Run: headless pygame with SDL's dummy video driver; simulated clock (each Clock.tick advances the game by its frame time, no real sleeping); random seed 0; keys injected as events and as key.get_pressed() state; no mouse input.
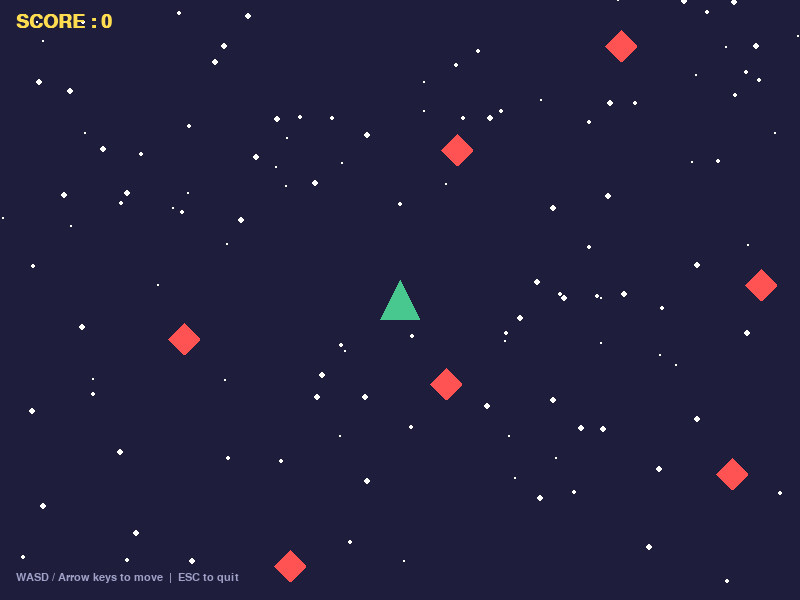
Frame 1 of 4 · flips 1–60 · no input
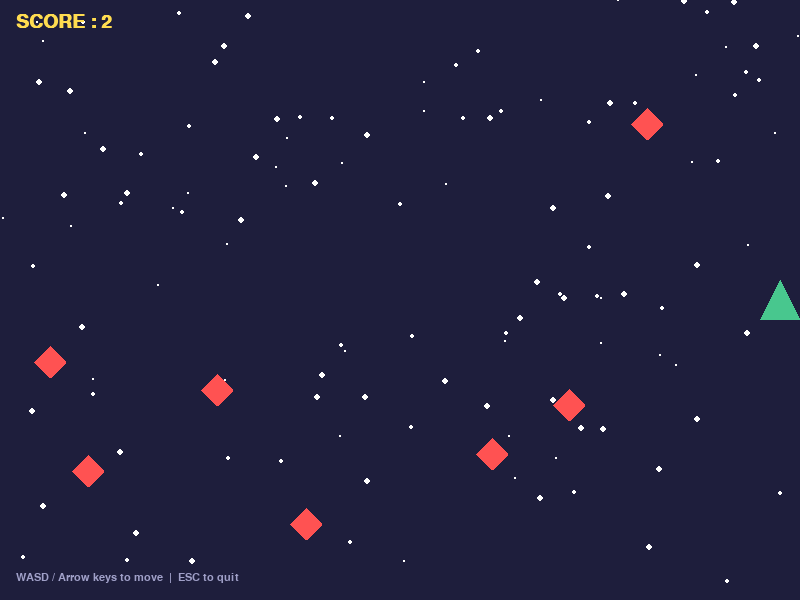
Frame 2 of 4 · flips 61–180 · tapped SPACE, RETURN · held RIGHT (→), D
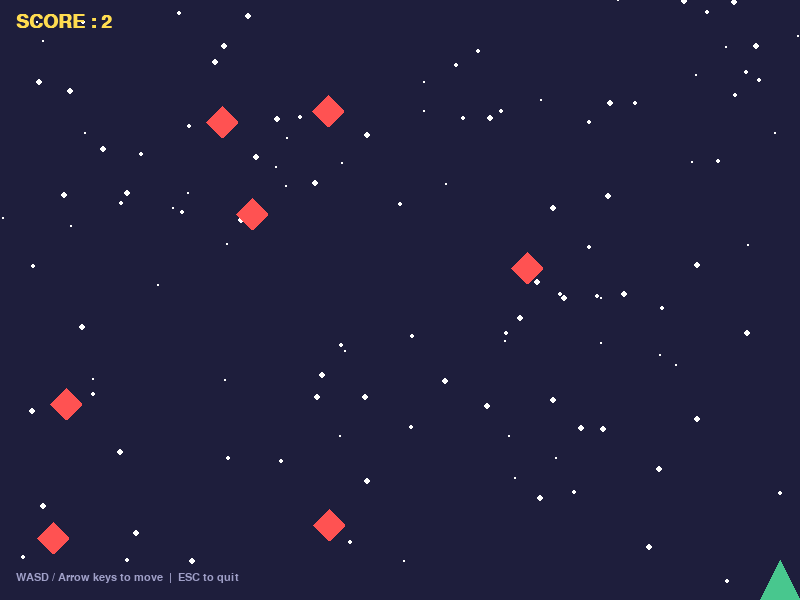
Frame 3 of 4 · flips 181–300 · held DOWN (↓), S
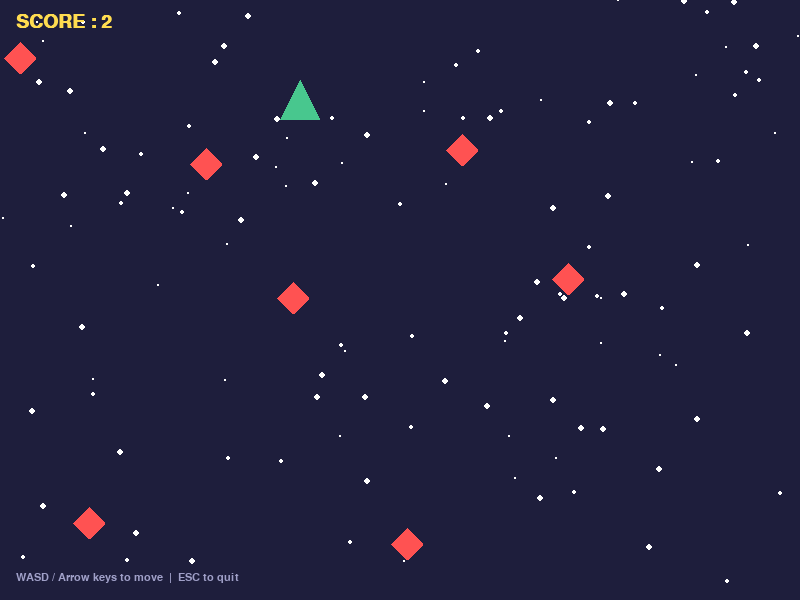
Frame 4 of 4 · flips 301–420 · held LEFT (←), A, UP (↑), W

The pygame program that drew these frames:

import pygame
import random
import sys

# ── Initialise ────────────────────────────────────────────────────────────────
pygame.init()

SCREEN_W, SCREEN_H = 800, 600
FPS             = 60
NUM_ENEMIES     = 7

# Colours
WHITE   = (255, 255, 255)
BLACK   = (  0,   0,   0)
SKY     = ( 30,  30,  60)      # dark‑navy background
PLAYER_COL  = ( 72, 199, 142)  # mint‑green
ENEMY_COL   = (255,  82,  82)  # coral‑red
TEXT_COL    = (255, 220,  80)  # warm‑yellow HUD

screen = pygame.display.set_mode((SCREEN_W, SCREEN_H))
pygame.display.set_caption("Collision Score Demo")
clock  = pygame.time.Clock()
font   = pygame.font.SysFont("monospace", 28, bold=True)


# ── Sprite classes ────────────────────────────────────────────────────────────
class Player(pygame.sprite.Sprite):
    SIZE  = 40
    SPEED = 4

    def __init__(self):
        super().__init__()
        self.image = pygame.Surface((self.SIZE, self.SIZE), pygame.SRCALPHA)
        # Draw a simple spaceship‑like triangle
        pts = [(self.SIZE // 2, 0),
               (0, self.SIZE),
               (self.SIZE, self.SIZE)]
        pygame.draw.polygon(self.image, PLAYER_COL, pts)
        self.rect = self.image.get_rect(center=(SCREEN_W // 2, SCREEN_H // 2))

    def update(self):
        keys = pygame.key.get_pressed()
        dx = dy = 0
        if keys[pygame.K_LEFT]  or keys[pygame.K_a]: dx -= self.SPEED
        if keys[pygame.K_RIGHT] or keys[pygame.K_d]: dx += self.SPEED
        if keys[pygame.K_UP]    or keys[pygame.K_w]: dy -= self.SPEED
        if keys[pygame.K_DOWN]  or keys[pygame.K_s]: dy += self.SPEED
        self.rect.x = max(0, min(SCREEN_W - self.SIZE, self.rect.x + dx))
        self.rect.y = max(0, min(SCREEN_H - self.SIZE, self.rect.y + dy))


class Enemy(pygame.sprite.Sprite):
    SIZE  = 32
    MIN_SPEED = 1
    MAX_SPEED = 3

    def __init__(self):
        super().__init__()
        self.image = pygame.Surface((self.SIZE, self.SIZE), pygame.SRCALPHA)
        # Draw a diamond enemy
        cx = cy = self.SIZE // 2
        pts = [(cx, 0), (self.SIZE, cy), (cx, self.SIZE), (0, cy)]
        pygame.draw.polygon(self.image, ENEMY_COL, pts)
        self._place_randomly()
        self.vx = random.choice([-1, 1]) * random.uniform(self.MIN_SPEED, self.MAX_SPEED)
        self.vy = random.choice([-1, 1]) * random.uniform(self.MIN_SPEED, self.MAX_SPEED)

    def _place_randomly(self):
        x = random.randint(0, SCREEN_W - self.SIZE)
        y = random.randint(0, SCREEN_H - self.SIZE)
        self.rect = self.image.get_rect(topleft=(x, y))

    def update(self):
        self.rect.x += self.vx
        self.rect.y += self.vy
        # Bounce off walls
        if self.rect.left <= 0 or self.rect.right >= SCREEN_W:
            self.vx *= -1
        if self.rect.top <= 0 or self.rect.bottom >= SCREEN_H:
            self.vy *= -1


# ── Build sprite groups ───────────────────────────────────────────────────────
player       = Player()
player_group = pygame.sprite.GroupSingle(player)

enemy_group  = pygame.sprite.Group()
for _ in range(NUM_ENEMIES):
    enemy_group.add(Enemy())

all_sprites  = pygame.sprite.Group(player, *enemy_group)

score = 0

# ── Star field (decorative background) ───────────────────────────────────────
stars = [(random.randint(0, SCREEN_W), random.randint(0, SCREEN_H),
          random.randint(1, 3)) for _ in range(120)]


# ── Main loop ─────────────────────────────────────────────────────────────────
running = True
while running:
    clock.tick(FPS)

    # Events
    for event in pygame.event.get():
        if event.type == pygame.QUIT:
            running = False
        if event.type == pygame.KEYDOWN and event.key == pygame.K_ESCAPE:
            running = False

    # Update
    all_sprites.update()

    # Collision detection ─ collided enemies bounce away; score increases
    hit_enemies = pygame.sprite.spritecollide(player, enemy_group, False,
                                              pygame.sprite.collide_rect)
    for enemy in hit_enemies:
        score += 1
        # Reverse the enemy's direction so it bounces away
        enemy.vx *= -1
        enemy.vy *= -1

    # ── Draw ──────────────────────────────────────────────────────────────────
    screen.fill(SKY)

    # Stars
    for sx, sy, sr in stars:
        pygame.draw.circle(screen, WHITE, (sx, sy), sr)

    all_sprites.draw(screen)

    # HUD
    score_surf = font.render(f"SCORE : {score}", True, TEXT_COL)
    screen.blit(score_surf, (16, 12))

    hint_surf = pygame.font.SysFont("monospace", 16).render(
        "WASD / Arrow keys to move  |  ESC to quit", True, (160, 160, 200))
    screen.blit(hint_surf, (16, SCREEN_H - 28))

    pygame.display.flip()

pygame.quit()
sys.exit()
